Run: headless pygame with SDL's dummy video driver; simulated clock (each Clock.tick advances the game by its frame time, no real sleeping); random seed 0; keys injected as events and as key.get_pressed() state; no mouse input.
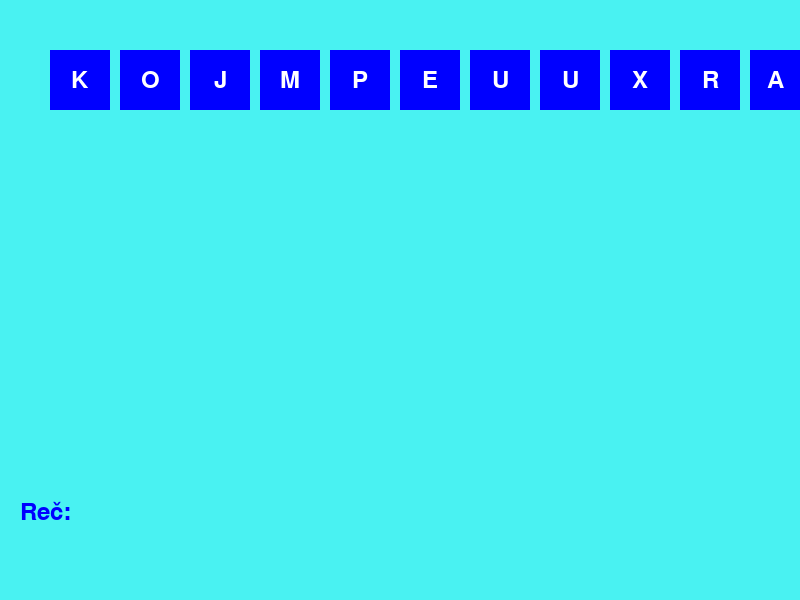
Frame 1 of 4 · flips 1–60 · no input
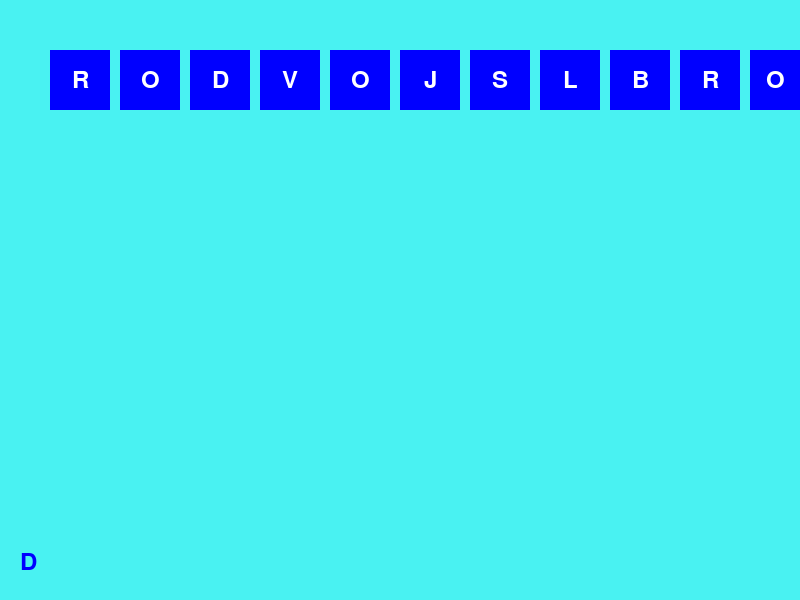
Frame 2 of 4 · flips 61–180 · tapped SPACE, RETURN · held RIGHT (→), D
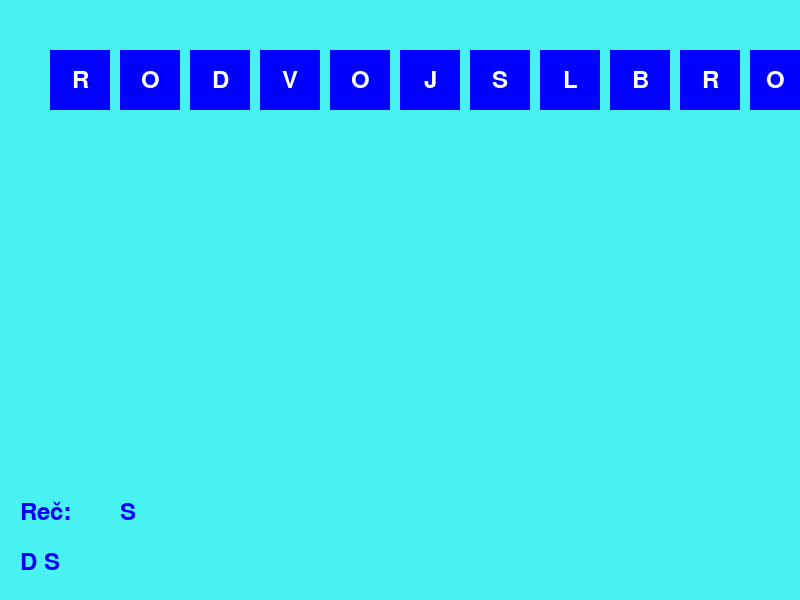
Frame 3 of 4 · flips 181–300 · held DOWN (↓), S
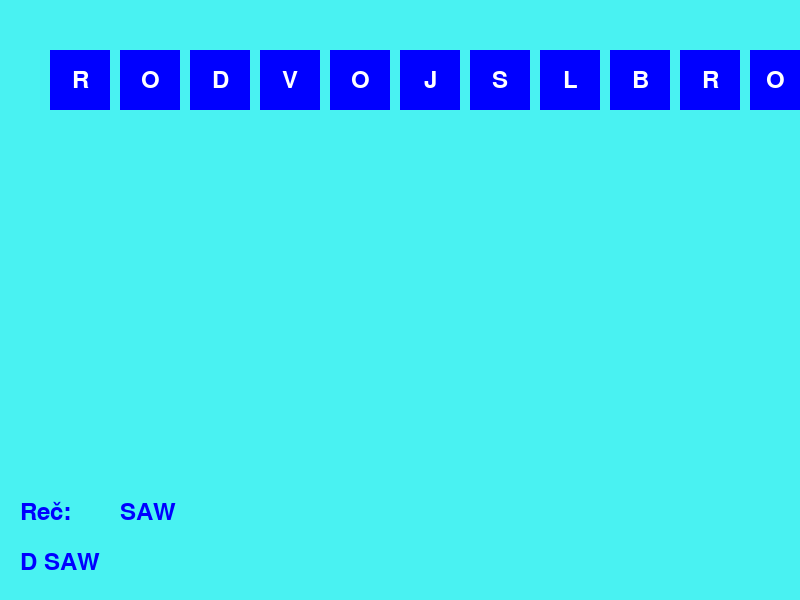
Frame 4 of 4 · flips 301–420 · held LEFT (←), A, UP (↑), W

The pygame program that drew these frames:

import pygame
import random

pygame.init()

screen_width = 800
screen_height = 600
screen = pygame.display.set_mode((screen_width, screen_height))
pygame.display.set_caption("Park Reči")

white = (255, 255, 255)
blue = (0, 0, 255)

reci = ["Kompjuter", "Drvo", "Sunce", "Oblak", "Reket", "Pas", "Reka", "Planina", "Pismo", "Most"]

font = pygame.font.Font(None, 36)

current_letter = ""
search_bar = ""
search_text = font.render("Reč: ", True, blue)
show_last_line = True

slova = [["K", "O", "J", "M", "P", "E", "U", "U", "X", "R", "A"],
         ["R", "O", "D", "V", "O", "J", "S", "L", "B", "R", "O"], ["E", "S", "T", "S", "U", "N", "L", "C", "A", "Z"],
         ["B", "O", "C", "K", "L", "A", "M", "J", "Q", "B"], ["R", "A", "K", "E", "Y", "N", "A", "M", "T", "U"],
         ["A", "S", "P", "D", "J", "K", "W", "H", "L"],
         ["K", "V", "U", "G", "R", "A", "R", "T", "F", "W"], ["I", "L", "A", "A", "P", "Z", "N", "N", "I", "L"],
         ["A", "S", "S", "I", "M", "P", "N", "M", "K"], ["T", "M", "S", "O", "T", "R", "K", "C", "B"]]


def reset_search_bar():
    global search_bar
    search_bar = ""


def generisi_kvadrate(rec):
    kvadrati = []
    x = 50
    y = 50
    for slovo in rec:
        kvadrat = pygame.draw.rect(screen, blue, (x, y, 60, 60))
        letter = font.render(slovo, True, white)
        letter_rect = letter.get_rect(center=kvadrat.center)
        kvadrati.append((kvadrat, letter, letter_rect))
        x += 70
    return kvadrati


counter = 0
running = True
kvadrati = generisi_kvadrate(slova[counter])

while running:
    for event in pygame.event.get():
        if event.type == pygame.QUIT:
            running = False
        if event.type == pygame.KEYDOWN:
            if event.key == pygame.K_ESCAPE:
                running = False
            elif event.key == pygame.K_RETURN:
                print("Uneli ste reč:", search_bar)

                if search_bar:
                    if reci[counter].upper() == search_bar:
                        print("Tačno!!!")
                    else:
                        print("Reč koju ste uneli nije tačna. Tačna reč je", reci[counter])

                    counter += 1
                    if counter < len(reci):
                        kvadrati = generisi_kvadrate(slova[counter])
                    else:
                        print("Kraj igre.")
                        running = False

                    reset_search_bar()
                    show_last_line = False
            elif event.key == pygame.K_BACKSPACE:
                search_bar = search_bar[:-1]
            else:
                current_letter += event.unicode.upper()
                search_bar += event.unicode.upper()
                show_last_line = True

    screen.fill((73, 242, 242))

    for kvadrat, letter, letter_rect in kvadrati:
        pygame.draw.rect(screen, blue, kvadrat)
        screen.blit(letter, letter_rect)

    current_text = font.render(current_letter, True, blue)
    screen.blit(current_text, (20, screen_height - 50))

    if show_last_line:
        search_bar_text = font.render(search_bar, True, blue)
        screen.blit(search_text, (20, screen_height - 100))
        screen.blit(search_bar_text, (120, screen_height - 100))

    pygame.display.update()

pygame.quit()
